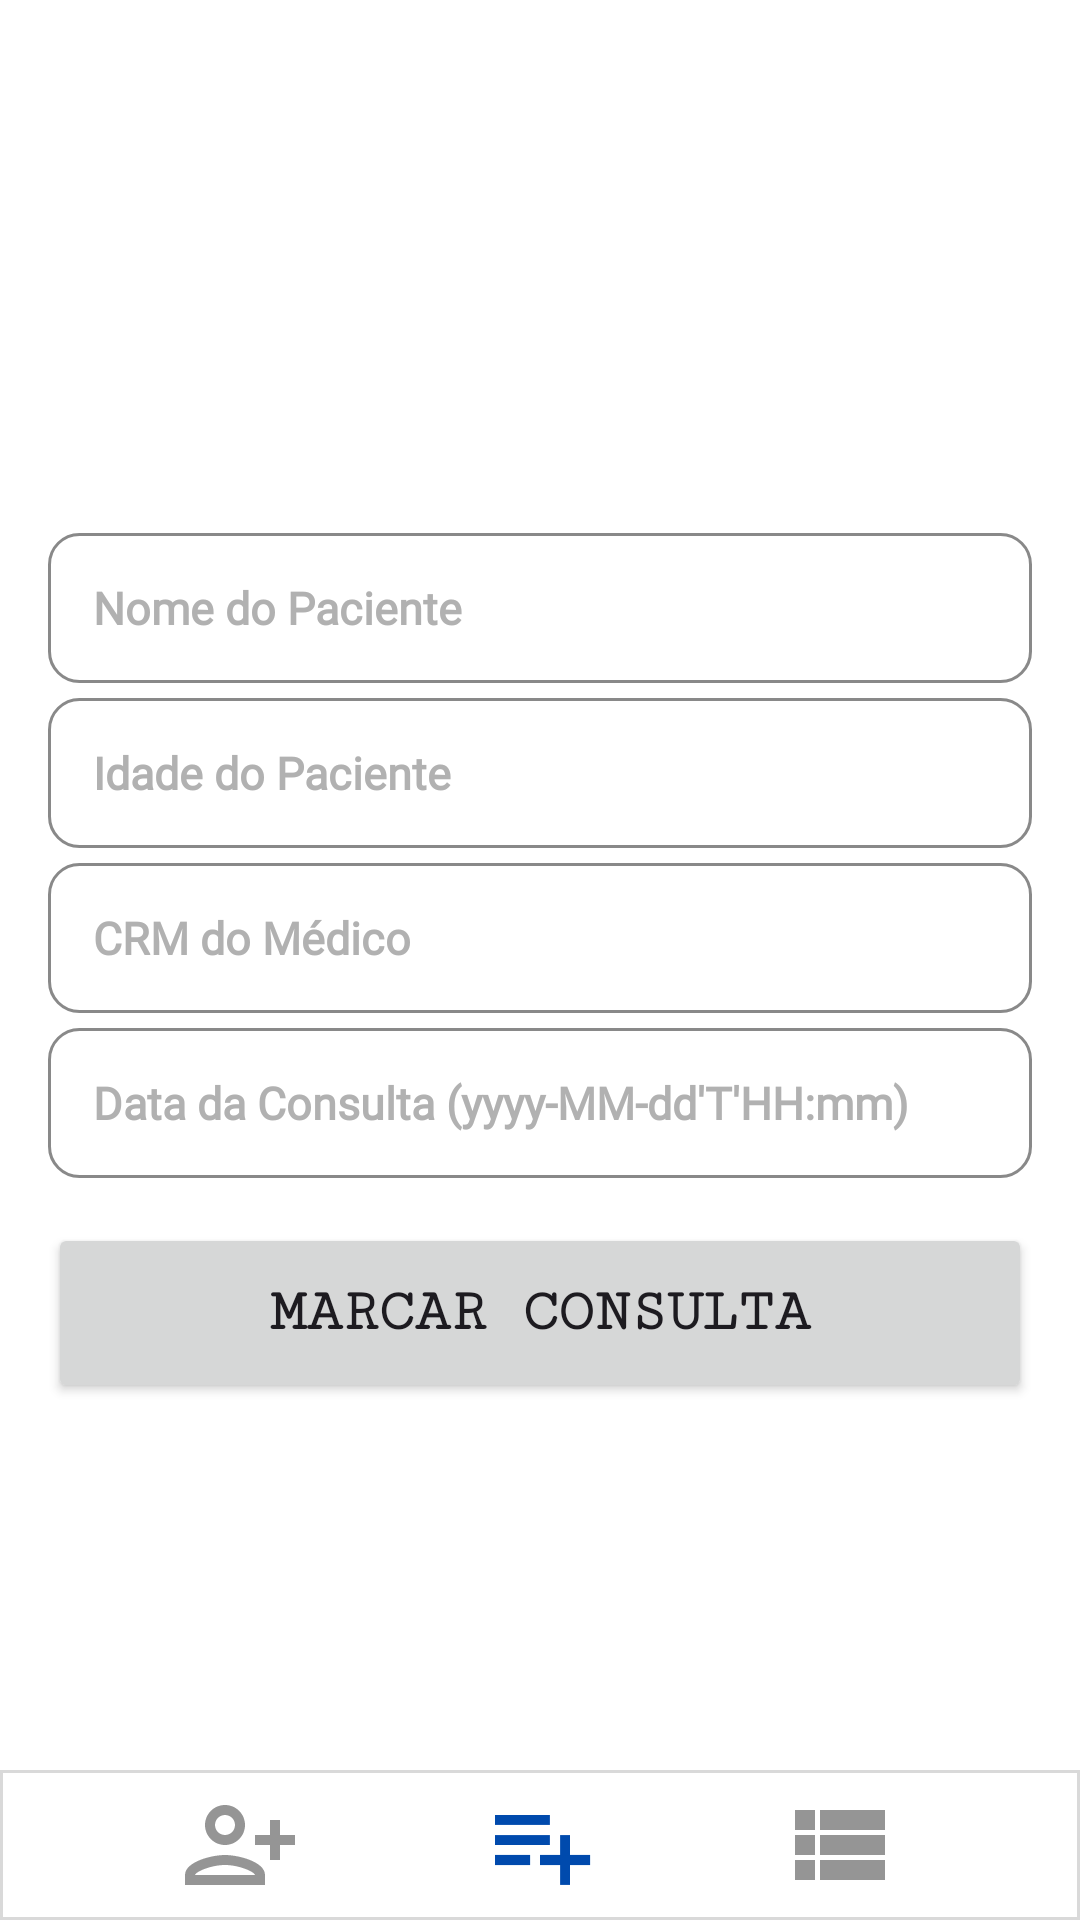

Produce the Android XML layout that renders to this screen, including the resource entries it uses.
<!-- AndroidManifest.xml: application theme Theme.SaudeApp -->
<!-- res/layout/activity_consulta.xml -->
<?xml version="1.0" encoding="utf-8"?>
<androidx.constraintlayout.widget.ConstraintLayout xmlns:android="http://schemas.android.com/apk/res/android"
    xmlns:app="http://schemas.android.com/apk/res-auto"
    android:layout_width="match_parent"
    android:layout_height="match_parent"
    android:orientation="vertical"

    android:background="@color/white"
    >

    <LinearLayout
        android:layout_width="match_parent"
        android:layout_height="wrap_content"
        android:orientation="vertical"
        app:layout_constraintBottom_toBottomOf="parent"
        app:layout_constraintEnd_toEndOf="parent"
        app:layout_constraintStart_toStartOf="parent"
        app:layout_constraintTop_toTopOf="parent"
        android:padding="16dp">

        <EditText
            android:id="@+id/paciente_nome"
            android:layout_width="match_parent"
            android:layout_height="50dp"
            android:background="@drawable/border"
            android:fontFamily="@font/firasans"
            android:hint="Nome do Paciente"
            android:padding="15dp"
            android:textSize="15sp"
            android:textStyle="bold"
            android:textColorHint="#FFB1B1B1"
            android:layout_marginTop="5dp"
            />

        <EditText
            android:id="@+id/paciente_idade"
            android:layout_width="match_parent"
            android:layout_height="50dp"
            android:background="@drawable/border"
            android:fontFamily="@font/firasans"
            android:hint="Idade do Paciente"
            android:padding="15dp"
            android:textSize="15sp"
            android:textStyle="bold"
            android:textColorHint="#FFB1B1B1"
            android:layout_marginTop="5dp"
            />

        <EditText
            android:id="@+id/medico_crm"
            android:layout_width="match_parent"
            android:layout_height="50dp"
            android:background="@drawable/border"
            android:fontFamily="@font/firasans"
            android:hint="CRM do Médico"
            android:padding="15dp"
            android:textSize="15sp"
            android:textStyle="bold"
            android:textColorHint="#FFB1B1B1"
            android:layout_marginTop="5dp"
            />

        <EditText
            android:id="@+id/data_consulta"
            android:layout_width="match_parent"
            android:layout_height="50dp"
            android:background="@drawable/border"
            android:fontFamily="@font/firasans"
            android:hint="Data da Consulta (yyyy-MM-dd'T'HH:mm)"
            android:padding="15dp"
            android:textSize="15sp"
            android:textStyle="bold"
            android:textColorHint="#FFB1B1B1"
            android:layout_marginTop="5dp"
            />

        <androidx.appcompat.widget.AppCompatButton
            android:id="@+id/cadastroPet"
            android:layout_width="match_parent"
            android:layout_height="60dp"
            android:layout_marginTop="15dp"
            android:fontFamily="serif-monospace"
            android:text="Marcar Consulta"
            android:textSize="20sp"
            android:textStyle="bold"
            android:onClick="marcarConsulta"


        />

    </LinearLayout>

    <ImageView
        android:id="@+id/back_btn"
        android:layout_width="40dp"
        android:layout_height="40dp"
        app:layout_constraintStart_toStartOf="parent"
        app:layout_constraintTop_toTopOf="parent"
        app:srcCompat="@drawable/baseline_arrow_back_24"/>

    <androidx.constraintlayout.widget.ConstraintLayout
        android:layout_width="match_parent"
        android:layout_height="50dp"
        android:background="@drawable/background_button"
        app:layout_constraintBottom_toBottomOf="parent"
        app:layout_constraintEnd_toEndOf="parent"
        app:layout_constraintStart_toStartOf="parent">


        <ImageView
            android:id="@+id/imageView2"
            android:layout_width="40dp"
            android:layout_height="40dp"
            android:layout_marginStart="60dp"
            app:layout_constraintBottom_toBottomOf="parent"
            app:layout_constraintStart_toStartOf="parent"
            app:layout_constraintTop_toTopOf="parent"
            app:srcCompat="@drawable/baseline_person_add_alt_two"
            />

        <ImageView
            android:id="@+id/imageView6"
            android:layout_width="40dp"
            android:layout_height="40dp"
            app:layout_constraintBottom_toBottomOf="parent"
            app:layout_constraintEnd_toEndOf="parent"
            app:layout_constraintStart_toStartOf="parent"
            app:layout_constraintTop_toTopOf="parent"
            app:srcCompat="@drawable/baseline_playlist_add_24" />

        <ImageView
            android:id="@+id/imageView7"
            android:layout_width="40dp"
            android:layout_height="40dp"
            android:layout_marginEnd="60dp"
            app:layout_constraintBottom_toBottomOf="parent"
            app:layout_constraintEnd_toEndOf="parent"
            app:layout_constraintTop_toTopOf="parent"
            app:srcCompat="@drawable/baseline_view_list_two"
            />
    </androidx.constraintlayout.widget.ConstraintLayout>

</androidx.constraintlayout.widget.ConstraintLayout>
<!-- resources referenced by this layout -->
<resources>
  <!-- drawable background_button (drawable) -->
  <?xml version="1.0" encoding="utf-8"?>
  <shape xmlns:android="http://schemas.android.com/apk/res/android">
      <solid android:color="#FFFF" />
      <stroke
          android:width="1dp"
          android:color="#D9D9D9" />
  </shape>
  <!-- drawable baseline_person_add_alt_two (drawable) -->
  <vector xmlns:android="http://schemas.android.com/apk/res/android" android:height="24dp" android:tint="#959595" android:viewportHeight="24" android:viewportWidth="24" android:width="24dp">
        
      <path android:fillColor="@android:color/white" android:pathData="M13,8c0,-2.21 -1.79,-4 -4,-4S5,5.79 5,8s1.79,4 4,4S13,10.21 13,8zM11,8c0,1.1 -0.9,2 -2,2S7,9.1 7,8s0.9,-2 2,-2S11,6.9 11,8zM1,18v2h16v-2c0,-2.66 -5.33,-4 -8,-4S1,15.34 1,18zM3,18c0.2,-0.71 3.3,-2 6,-2c2.69,0 5.78,1.28 6,2H3zM20,15v-3h3v-2h-3V7h-2v3h-3v2h3v3H20z"/>
      
  </vector>
  <!-- drawable baseline_playlist_add_24 (drawable) -->
  <vector xmlns:android="http://schemas.android.com/apk/res/android" android:autoMirrored="true" android:height="24dp" android:tint="#004AAD" android:viewportHeight="24" android:viewportWidth="24" android:width="24dp">
        
      <path android:fillColor="@android:color/white" android:pathData="M14,10H3v2h11V10zM14,6H3v2h11V6zM18,14v-4h-2v4h-4v2h4v4h2v-4h4v-2H18zM3,16h7v-2H3V16z"/>
      
  </vector>
  <!-- drawable baseline_view_list_two (drawable) -->
  <vector xmlns:android="http://schemas.android.com/apk/res/android" android:autoMirrored="true" android:height="24dp" android:tint="#959595" android:viewportHeight="24" android:viewportWidth="24" android:width="24dp">
        
      <path android:fillColor="@android:color/white" android:pathData="M3,14h4v-4H3V14zM3,19h4v-4H3V19zM3,9h4V5H3V9zM8,14h13v-4H8V14zM8,19h13v-4H8V19zM8,5v4h13V5H8z"/>
      
  </vector>
  <!-- drawable border (drawable) -->
  <shape xmlns:android="http://schemas.android.com/apk/res/android"
      android:shape="rectangle">
      <solid android:color="#FFFF" /> 
      <stroke
          android:width="1dp"
          android:color="#898989" /> 
      <corners android:radius="10dp" /> 
  </shape>
  <style name="Theme.SaudeApp" parent="Base.Theme.SaudeApp" />
  <style name="Base.Theme.SaudeApp" parent="Theme.Material3.DayNight.NoActionBar">
          <item name="colorPrimaryDark">#004aad</item>
      </style>
  <!-- not gathered from this repository: default colours our renderer supplied (Android Studio template values) -->
  <color name="white">#FFFFFFFF</color>
</resources>
